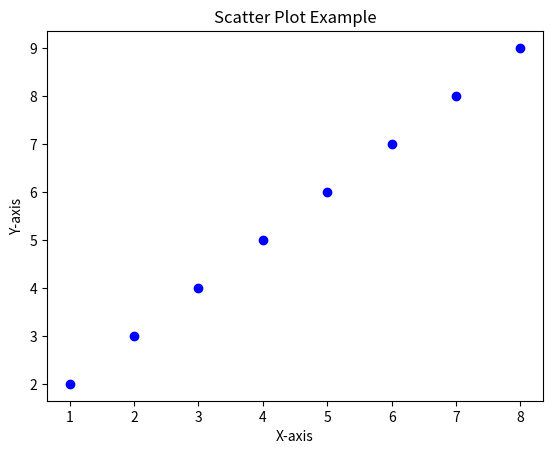

The matplotlib source for this figure:
import matplotlib.pyplot as plt
import numpy as np

# Create some data
x = np.array([1, 2, 3, 4, 5, 6, 7, 8])
y = np.array([2, 3, 4, 5, 6, 7, 8, 9])

# Create a scatter plot
plt.scatter(x, y, color='blue', marker='o')

# Add labels and title
plt.xlabel('X-axis')
plt.ylabel('Y-axis')
plt.title('Scatter Plot Example')

# Display the plot
plt.show()
